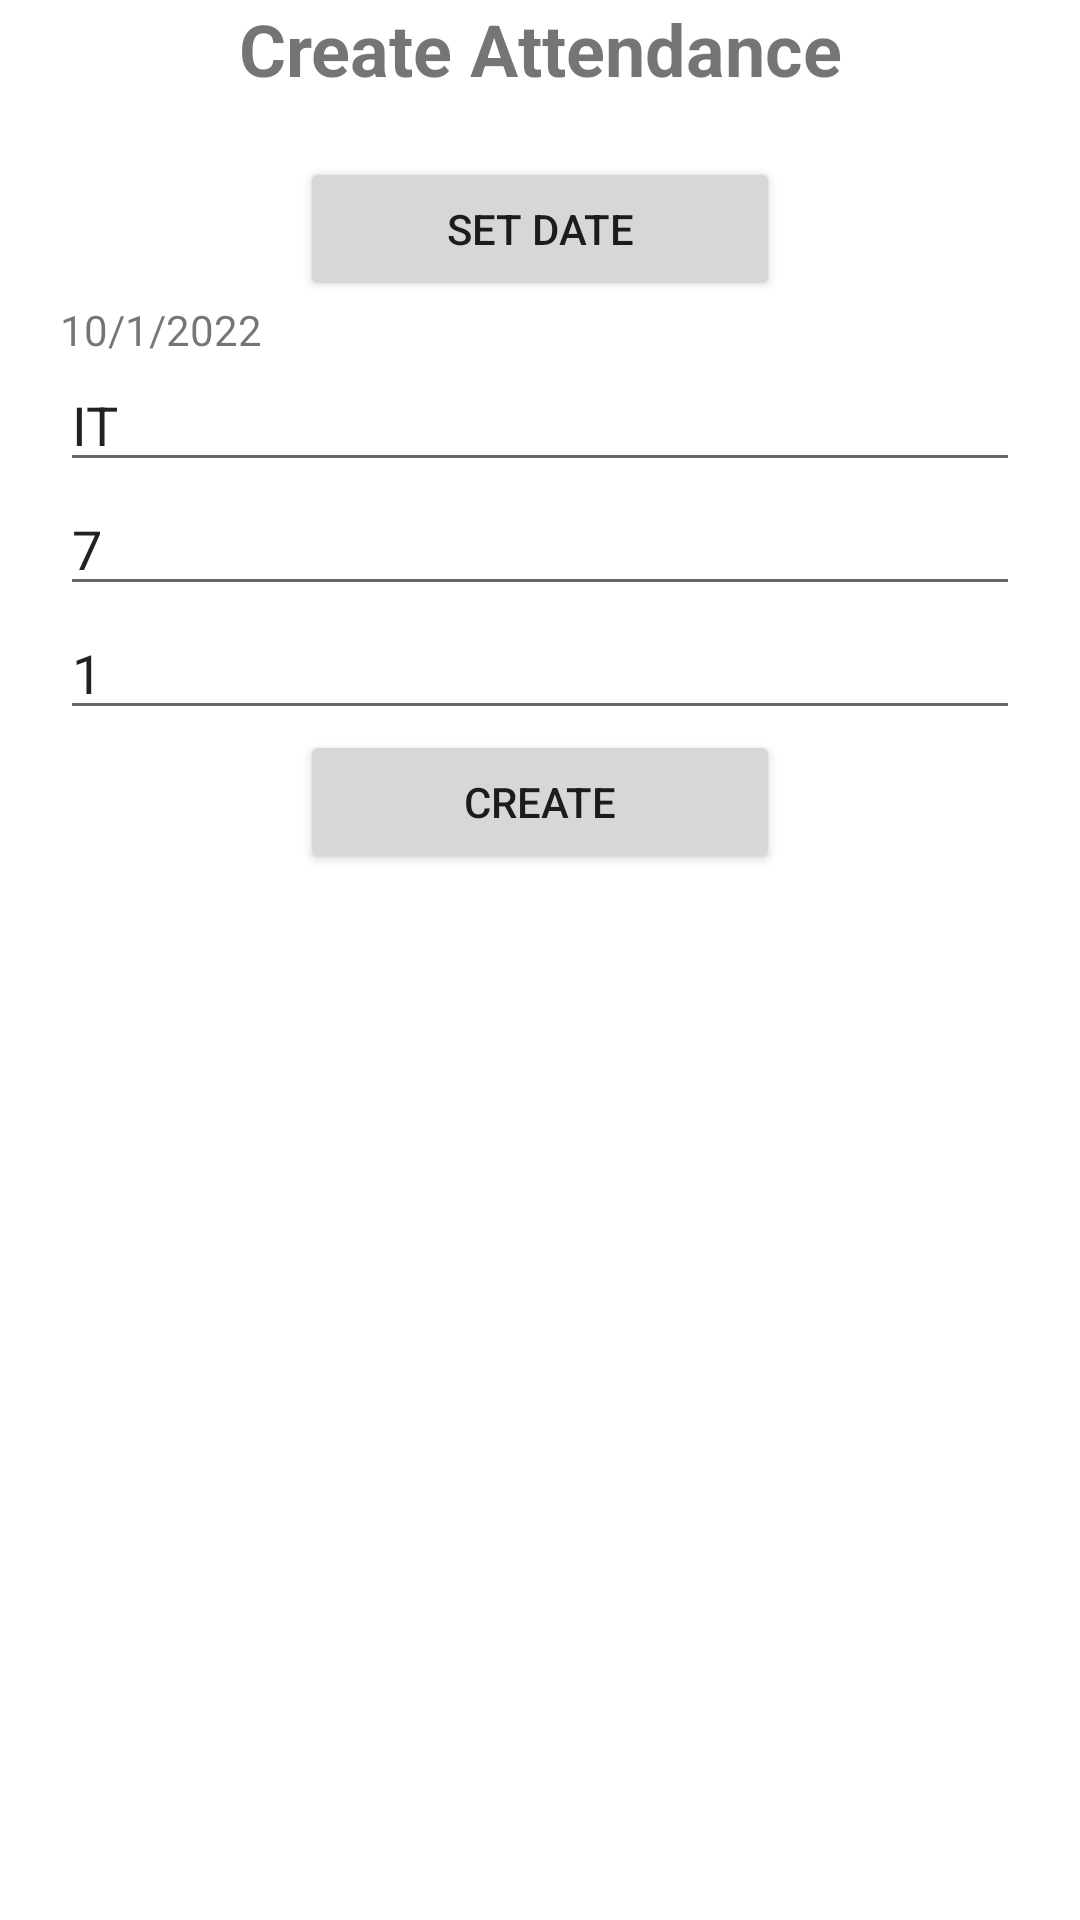

Layout XML and referenced resources for this Android screen:
<!-- AndroidManifest.xml: application theme Theme.ChatBotApp -->
<!-- res/layout/activity_create_attendance.xml -->
<?xml version="1.0" encoding="utf-8"?>
<LinearLayout xmlns:android="http://schemas.android.com/apk/res/android"
    xmlns:app="http://schemas.android.com/apk/res-auto"
    xmlns:tools="http://schemas.android.com/tools"
    android:layout_width="match_parent"
    android:layout_height="match_parent"
    android:orientation="vertical"
    tools:context=".CreateAttendance">

    <TextView
        android:id="@+id/textView4"
        android:layout_width="match_parent"
        android:layout_height="wrap_content"
        android:text="Create Attendance"
        android:textAlignment="center"
        android:textSize="24dp"
        android:textStyle="bold" />

    <Button
        android:id="@+id/btnSetDate"
        android:layout_width="match_parent"
        android:layout_height="wrap_content"
        android:onClick="setDate"
        android:layout_marginTop="20dp"
        android:layout_marginLeft="100dp"
        android:layout_marginRight="100dp"
        android:text="Set Date" />

    <TextView
        android:id="@+id/tvShowDate"
        android:layout_width="match_parent"
        android:layout_height="wrap_content"
        android:layout_marginLeft="20dp"
        android:layout_marginRight="20dp"
        android:text="10/1/2022" />

    <EditText
        android:id="@+id/etFaculty"
        android:layout_width="match_parent"
        android:layout_height="wrap_content"
        android:layout_marginLeft="20dp"
        android:layout_marginRight="20dp"
        android:ems="10"
        android:text="IT"
        android:hint="Faculty" />

    <EditText
        android:id="@+id/etSem"
        android:layout_width="match_parent"
        android:layout_height="wrap_content"
        android:layout_marginLeft="20dp"
        android:layout_marginRight="20dp"
        android:ems="10"
        android:text="7"
        android:hint="Sem" />

    <EditText
        android:id="@+id/etBatch"
        android:layout_width="match_parent"
        android:layout_height="wrap_content"
        android:layout_marginLeft="20dp"
        android:layout_marginRight="20dp"
        android:ems="10"
        android:text="1"
        android:hint="Batch" />

    <Button
        android:id="@+id/btnCreateNewAttendance"
        android:layout_width="match_parent"
        android:layout_height="wrap_content"
        android:layout_marginLeft="100dp"
        android:layout_marginRight="100dp"
        android:text="Create" />
</LinearLayout>
<!-- resources referenced by this layout -->
<resources>
  <style name="Theme.ChatBotApp" parent="Theme.MaterialComponents.DayNight.DarkActionBar">
          
          <item name="colorPrimary">@color/teal_200</item>
          <item name="colorPrimaryVariant">@color/teal_700</item>
          <item name="colorOnPrimary">@color/white</item>
          
          <item name="colorSecondary">@color/teal_200</item>
          <item name="colorSecondaryVariant">@color/teal_700</item>
          <item name="colorOnSecondary">@color/black</item>
          
          <item name="android:statusBarColor" tools:targetApi="l">?attr/colorPrimaryVariant</item>
          
      </style>
  <!-- not gathered from this repository: default colours our renderer supplied (Android Studio template values) -->
  <color name="teal_200">#FF03DAC5</color>
  <color name="teal_700">#FF018786</color>
  <color name="black">#FF000000</color>
  <color name="white">#FFFFFFFF</color>
</resources>
